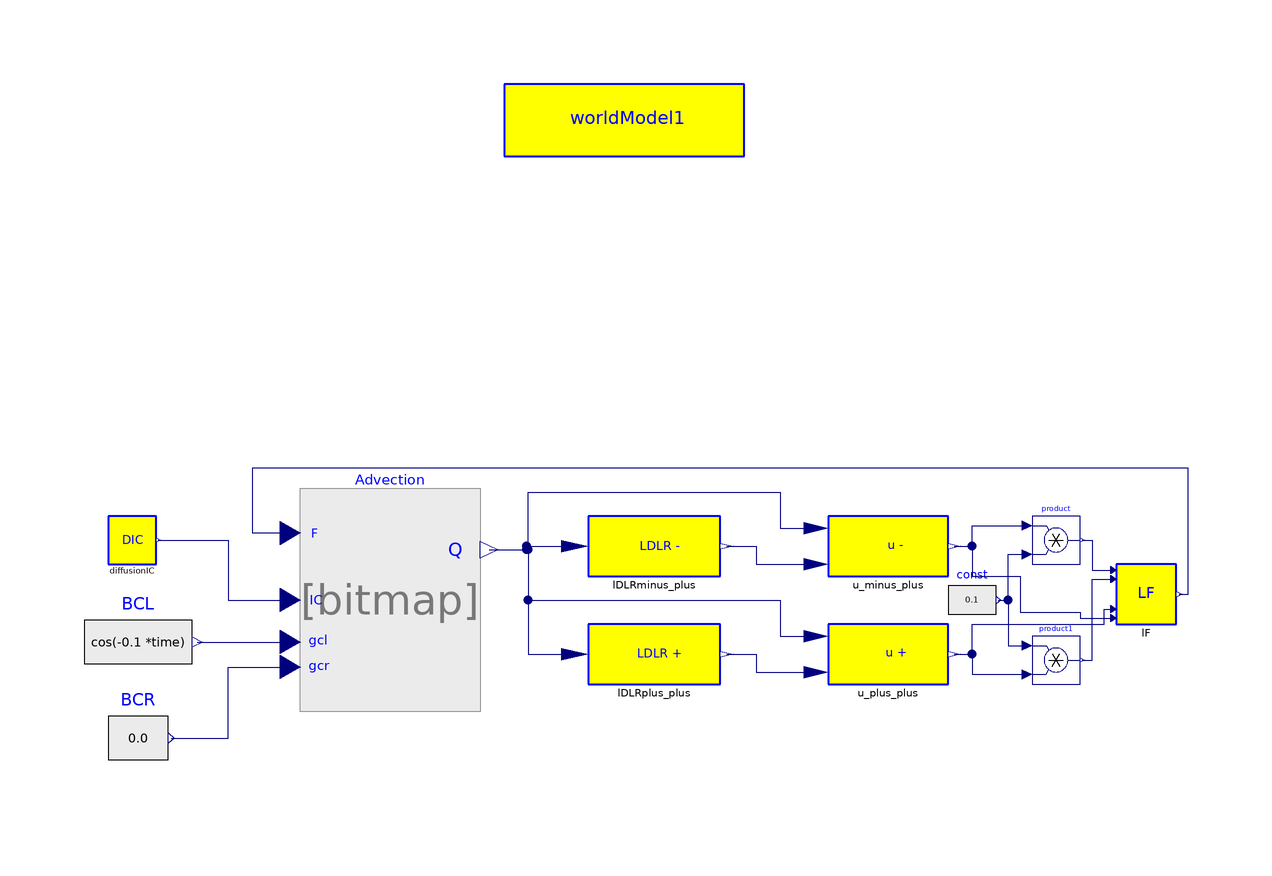

The component connection diagram of the Modelica model below, drawn from its own Placement and Line annotations.

model AdvectionLF
            PDELib.FiniteVolume.FVMIntegrator.FVIntegrator Advection(
                                                           bcr=0, bcl=0)
              annotation (extent=[-54,0; -24,28]);
            inner World.worldModel worldModel1(n=10)
              annotation (extent=[-20,88; 20,100]);
            annotation (Diagram, Documentation(info="<html>
<h3><font color=\"#008000\" size=5>Advection equation solved with Lax-Friedrichs flux</font></h3>
<p>
Implements the advection equation
</p>

<img align=middle src=\"..\\Images\\a1.png\">

<p>
where c is speed, with the Lax-Friedrichs numerical flux. The initial condition is
</p>

<img align=middle src=\"..\\Images\\a3.png\">

<p>
and boundary condition at the left is
</p>

<img align=middle src=\"..\\Images\\a4.png\">

<p>
The analytical solution of this problem is implemented in AdvectionAnalytic block
</p>

</pre>
<p><b>Release Notes: </b></p>

<ul>
</html>"));
            PDELib.FiniteVolume.LDLR.L.LDLRminus lDLRminus_plus
                                               annotation (extent=[-6,18; 16,28]);
            PDELib.FiniteVolume.LDLR.L.LDLRplus lDLRplus_plus
                                             annotation (extent=[-6,0; 16,10]);
            PDELib.FiniteVolume.LDLR.u.u_minus u_minus_plus
                                           annotation (extent=[34,18; 54,28]);
            PDELib.FiniteVolume.LDLR.u.u_plus u_plus_plus
                                         annotation (extent=[34,0; 54,10]);
            Modelica.Blocks.Math.Product product[worldModel1.n + 1]
              annotation (extent=[68,20; 76,28]);
            Modelica.Blocks.Math.Product product1[worldModel1.n + 1]
              annotation (extent=[68,0; 76,8]);
            Modelica.Blocks.Sources.RealExpression const[worldModel1.n + 1](y=0.1)
              annotation (extent=[54,8; 62,20]);
            PDELib.FiniteVolume.Fluxes.LaxFriedrichFlux.LF lF(
                                                alpha=0.2)
                       annotation (extent=[82,10; 92,20]);
            Modelica.Blocks.Sources.RealExpression BCR[worldModel1.gcr]
              annotation (extent=[-86,-18; -76,0]);
            MOL.Examples.Diffusion.DiffusionIC diffusionIC
              annotation (extent=[-86,20; -78,28]);
            Modelica.Blocks.Sources.RealExpression BCL[worldModel1.gcl](y=cos(-0.1
                  *time)) annotation (extent=[-90,-2; -72,16]);
          equation
            connect(Advection.y, lDLRminus_plus.u) annotation (points=[-22.5,
                  22.4; -16.25,22.4; -16.25,23; -8.2,23],
                                                    style(color=74, rgbcolor={0,0,
                    127}));
            connect(Advection.y, lDLRplus_plus.u) annotation (points=[-22.5,
                  22.4; -16,22.4; -16,5; -8.2,5],
                                            style(color=74, rgbcolor={0,0,127}));
            connect(lDLRminus_plus.y, u_minus_plus.u1) annotation (points=[17.1,23;
                  22,23; 22,20; 32,20],     style(color=74, rgbcolor={0,0,127}));
            connect(lDLRplus_plus.y, u_plus_plus.u1) annotation (points=[17.1,5;
                  22,5; 22,2; 32,2], style(color=74, rgbcolor={0,0,127}));
            connect(Advection.y, u_minus_plus.u) annotation (points=[-22.5,22.4;
                  -16,22.4; -16,32; 26,32; 26,26; 32,26], style(color=74,
                  rgbcolor={0,0,127}));
            connect(Advection.y, u_plus_plus.u) annotation (points=[-22.5,22.4;
                  -16,22.4; -16,14; 26,14; 26,8; 32,8], style(color=74, rgbcolor=
                    {0,0,127}));
            connect(const.y, product.u2) annotation (points=[62.4,14; 64,14; 64,
                  21.6; 67.2,21.6], style(color=74, rgbcolor={0,0,127}));
            connect(const.y, product1.u1) annotation (points=[62.4,14; 64,14; 64,
                  6.4; 67.2,6.4], style(color=74, rgbcolor={0,0,127}));
            connect(u_plus_plus.y, product1.u2) annotation (points=[55,5; 58,5;
                  58,1.6; 67.2,1.6], style(color=74, rgbcolor={0,0,127}));
            connect(u_minus_plus.y, product.u1) annotation (points=[55,23; 58,23;
                  58,26.4; 67.2,26.4], style(color=74, rgbcolor={0,0,127}));
            connect(product.y, lF.u) annotation (points=[76.4,24; 78,24; 78,19;
                  81.55,19], style(color=74, rgbcolor={0,0,127}));
            connect(product1.y, lF.u1) annotation (points=[76.4,4; 78,4; 78,17.5;
                  81.55,17.5], style(color=74, rgbcolor={0,0,127}));
            connect(u_plus_plus.y, lF.u2) annotation (points=[55,5; 58,5; 58,10;
                  80,10; 80,12.5; 81.55,12.5], style(color=74, rgbcolor={0,0,127}));
            connect(u_minus_plus.y, lF.u3) annotation (points=[55,23; 58,23; 58,
                  18; 66,18; 66,12; 76,12; 76,11; 81.55,11], style(color=74,
                  rgbcolor={0,0,127}));
            connect(lF.y, Advection.u) annotation (points=[92.5,15; 94,15; 94,
                  36; -62,36; -62,25.2; -55.65,25.2], style(color=74, rgbcolor={0,
                    0,127}));
            connect(diffusionIC.y, Advection.u2) annotation (points=[-77.6,24;
                  -66,24; -66,14; -55.65,14],
                                  style(color=74, rgbcolor={0,0,127}));
            connect(BCL.y, Advection.u3) annotation (points=[-71.1,7; -63.375,7;
                  -63.375,7; -55.65,7], style(color=74, rgbcolor={0,0,127}));
            connect(BCR.y, Advection.u4) annotation (points=[-75.5,-9; -66,-9;
                  -66,2.8; -55.65,2.8], style(color=74, rgbcolor={0,0,127}));
          end AdvectionLF;